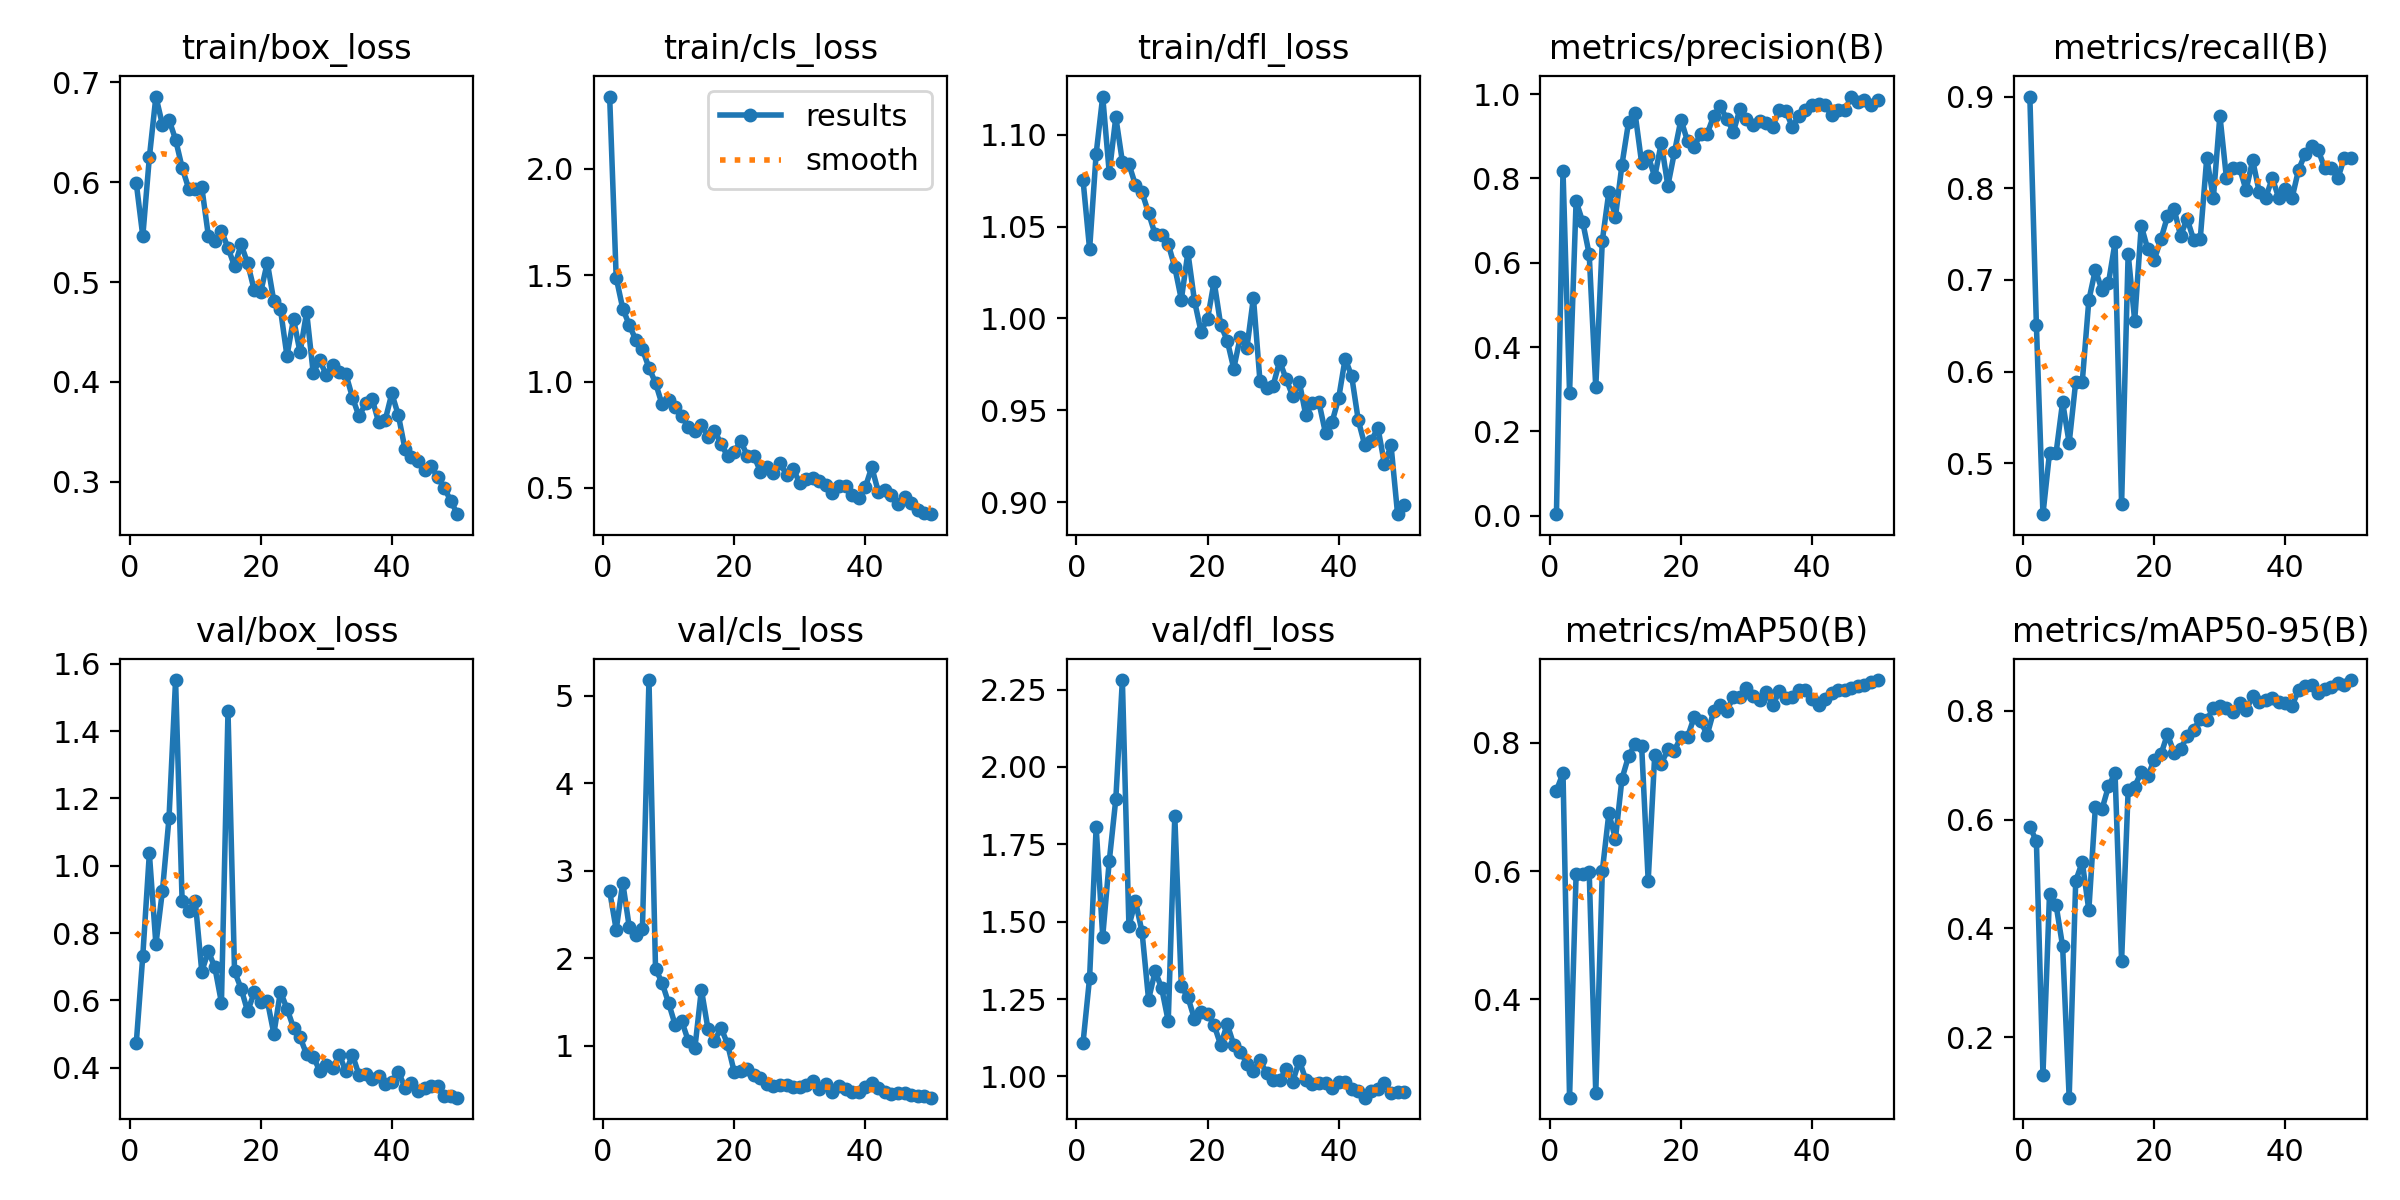

The table this chart was drawn from, first rows:
epoch, time, train/box_loss, train/cls_loss, train/dfl_loss, metrics/precision(B), metrics/recall(B), metrics/mAP50(B), metrics/mAP50-95(B), val/box_loss, val/cls_loss, val/dfl_loss, lr/pg0, lr/pg1, lr/pg2
1, 2.159, 0.5993, 2.341, 1.075, 0.0036, 0.9, 0.7257, 0.5873, 0.4722, 2.765, 1.109, 0.00042, 0.00042, 0.00042
2, 3.669, 0.5459, 1.489, 1.038, 0.8182, 0.6503, 0.7528, 0.56, 0.7332, 2.324, 1.319, 0.000843, 0.000843, 0.000843
3, 5.178, 0.625, 1.344, 1.09, 0.2911, 0.4444, 0.2464, 0.1308, 1.037, 2.861, 1.806, 0.001249, 0.001249, 0.001249
4, 6.676, 0.6858, 1.266, 1.121, 0.7463, 0.5111, 0.5952, 0.4632, 0.7667, 2.351, 1.452, 0.001637, 0.001637, 0.001637
5, 8.166, 0.6574, 1.195, 1.079, 0.6971, 0.5111, 0.5958, 0.443, 0.9263, 2.263, 1.696, 0.001842, 0.001842, 0.001842
6, 9.652, 0.6627, 1.152, 1.11, 0.62, 0.5667, 0.5981, 0.3672, 1.142, 2.336, 1.896, 0.001802, 0.001802, 0.001802
7, 11.14, 0.6427, 1.065, 1.085, 0.3041, 0.5222, 0.2535, 0.08864, 1.552, 5.177, 2.281, 0.001762, 0.001762, 0.001762
8, 12.62, 0.6146, 0.9938, 1.084, 0.6523, 0.5889, 0.6002, 0.4874, 0.8956, 1.88, 1.487, 0.001723, 0.001723, 0.001723
9, 14.11, 0.5936, 0.8927, 1.073, 0.7681, 0.5889, 0.6904, 0.5218, 0.8659, 1.717, 1.566, 0.001683, 0.001683, 0.001683
10, 15.59, 0.5932, 0.9123, 1.069, 0.7081, 0.6778, 0.6502, 0.4334, 0.8956, 1.485, 1.467, 0.001644, 0.001644, 0.001644
11, 17.08, 0.595, 0.8782, 1.057, 0.8329, 0.7111, 0.7442, 0.623, 0.6857, 1.236, 1.248, 0.001604, 0.001604, 0.001604
12, 18.58, 0.5466, 0.8361, 1.046, 0.9329, 0.6889, 0.7791, 0.6188, 0.7462, 1.28, 1.34, 0.001564, 0.001564, 0.001564
13, 20.05, 0.5411, 0.7881, 1.045, 0.9543, 0.6968, 0.7982, 0.6612, 0.698, 1.054, 1.285, 0.001525, 0.001525, 0.001525
14, 21.54, 0.551, 0.7699, 1.041, 0.8368, 0.7408, 0.7953, 0.6854, 0.5932, 0.9668, 1.179, 0.001485, 0.001485, 0.001485
15, 23.02, 0.5345, 0.7972, 1.028, 0.8527, 0.4556, 0.585, 0.3403, 1.459, 1.64, 1.841, 0.001446, 0.001446, 0.001446
16, 24.49, 0.5157, 0.7407, 1.01, 0.8038, 0.7285, 0.7819, 0.6537, 0.6863, 1.193, 1.291, 0.001406, 0.001406, 0.001406
17, 25.95, 0.5378, 0.7685, 1.036, 0.8842, 0.6556, 0.7675, 0.6608, 0.6353, 1.053, 1.256, 0.001366, 0.001366, 0.001366
18, 27.42, 0.5189, 0.7084, 1.01, 0.7824, 0.7591, 0.7898, 0.6875, 0.5671, 1.203, 1.186, 0.001327, 0.001327, 0.001327
19, 28.9, 0.492, 0.6485, 0.9929, 0.8616, 0.7333, 0.7882, 0.6798, 0.6237, 1.015, 1.21, 0.001287, 0.001287, 0.001287
20, 30.37, 0.4902, 0.6703, 0.9998, 0.9396, 0.7222, 0.8092, 0.7105, 0.5957, 0.7024, 1.202, 0.001248, 0.001248, 0.001248
21, 31.86, 0.5195, 0.7205, 1.02, 0.8883, 0.7444, 0.8092, 0.7197, 0.5995, 0.7079, 1.166, 0.001208, 0.001208, 0.001208
22, 33.35, 0.4806, 0.6519, 0.9966, 0.8738, 0.7692, 0.8398, 0.7571, 0.5008, 0.734, 1.102, 0.001168, 0.001168, 0.001168
23, 34.82, 0.4731, 0.6516, 0.988, 0.9061, 0.7778, 0.8341, 0.7231, 0.626, 0.6636, 1.169, 0.001129, 0.001129, 0.001129
24, 36.3, 0.4261, 0.5772, 0.9727, 0.9058, 0.7481, 0.8125, 0.7292, 0.5758, 0.6293, 1.102, 0.001089, 0.001089, 0.001089
25, 37.77, 0.4631, 0.5973, 0.9901, 0.9484, 0.7667, 0.8498, 0.7535, 0.5186, 0.5563, 1.081, 0.00105, 0.00105, 0.00105
26, 39.24, 0.4295, 0.5716, 0.9839, 0.971, 0.7437, 0.8585, 0.7651, 0.4905, 0.5386, 1.042, 0.00101, 0.00101, 0.00101
27, 40.72, 0.4701, 0.6156, 1.011, 0.9408, 0.7444, 0.8504, 0.785, 0.4396, 0.5547, 1.017, 0.0009704, 0.0009704, 0.0009704
28, 42.22, 0.4093, 0.5623, 0.9658, 0.9108, 0.8333, 0.8723, 0.7831, 0.433, 0.5448, 1.052, 0.0009308, 0.0009308, 0.0009308
29, 43.69, 0.4217, 0.5878, 0.9621, 0.9643, 0.7889, 0.871, 0.805, 0.3909, 0.5314, 1.01, 0.0008912, 0.0008912, 0.0008912
30, 45.18, 0.407, 0.5252, 0.9634, 0.9406, 0.8793, 0.886, 0.8086, 0.408, 0.5298, 0.9874, 0.0008516, 0.0008516, 0.0008516
31, 46.67, 0.4167, 0.5397, 0.9767, 0.9261, 0.8111, 0.8734, 0.8056, 0.4005, 0.5441, 0.9878, 0.000812, 0.000812, 0.000812
32, 48.16, 0.4097, 0.5462, 0.967, 0.9367, 0.8216, 0.8673, 0.7977, 0.4367, 0.5922, 1.023, 0.0007724, 0.0007724, 0.0007724
33, 49.64, 0.4076, 0.533, 0.9577, 0.9323, 0.8222, 0.8794, 0.8141, 0.3895, 0.5, 0.9832, 0.0007328, 0.0007328, 0.0007328
34, 51.13, 0.3844, 0.5157, 0.9654, 0.9229, 0.7979, 0.8589, 0.801, 0.4374, 0.5627, 1.051, 0.0006932, 0.0006932, 0.0006932
35, 52.61, 0.3655, 0.475, 0.9472, 0.9614, 0.8307, 0.8803, 0.8271, 0.3784, 0.466, 0.9892, 0.0006536, 0.0006536, 0.0006536
36, 54.1, 0.3787, 0.5106, 0.9541, 0.9598, 0.7961, 0.8704, 0.8162, 0.3825, 0.5398, 0.9768, 0.000614, 0.000614, 0.000614
37, 55.57, 0.3831, 0.5113, 0.9543, 0.9222, 0.7897, 0.8715, 0.8199, 0.3665, 0.5025, 0.9776, 0.0005744, 0.0005744, 0.0005744
38, 57.05, 0.3595, 0.4672, 0.9376, 0.9492, 0.8111, 0.8824, 0.8235, 0.3768, 0.4712, 0.9803, 0.0005348, 0.0005348, 0.0005348
39, 58.53, 0.3621, 0.4508, 0.9436, 0.9617, 0.7889, 0.8822, 0.8158, 0.3503, 0.4744, 0.962, 0.0004952, 0.0004952, 0.0004952
40, 60.02, 0.3885, 0.502, 0.9564, 0.973, 0.7996, 0.8679, 0.8144, 0.3584, 0.5228, 0.9825, 0.0004556, 0.0004556, 0.0004556
41, 61.95, 0.3666, 0.5975, 0.9782, 0.9775, 0.7889, 0.8588, 0.809, 0.3887, 0.5682, 0.9817, 0.000416, 0.000416, 0.000416
42, 63.46, 0.3333, 0.4816, 0.9684, 0.9736, 0.82, 0.8684, 0.8376, 0.3411, 0.5103, 0.9601, 0.0003764, 0.0003764, 0.0003764
43, 64.93, 0.3247, 0.4888, 0.9446, 0.9496, 0.8373, 0.8776, 0.846, 0.3537, 0.4669, 0.9518, 0.0003368, 0.0003368, 0.0003368
44, 66.41, 0.3205, 0.4646, 0.9309, 0.9621, 0.8461, 0.8825, 0.8479, 0.3322, 0.446, 0.9314, 0.0002972, 0.0002972, 0.0002972
45, 67.9, 0.3115, 0.4248, 0.9335, 0.9619, 0.8415, 0.8824, 0.8324, 0.3396, 0.4527, 0.9522, 0.0002576, 0.0002576, 0.0002576
46, 69.39, 0.3157, 0.4556, 0.9405, 0.9942, 0.8222, 0.8865, 0.8407, 0.3458, 0.4543, 0.9609, 0.000218, 0.000218, 0.000218
47, 70.86, 0.3047, 0.4314, 0.9207, 0.9802, 0.8222, 0.8894, 0.8435, 0.345, 0.4324, 0.9787, 0.0001784, 0.0001784, 0.0001784
48, 72.34, 0.2937, 0.3954, 0.9309, 0.9865, 0.8108, 0.8907, 0.8513, 0.3145, 0.4269, 0.9475, 0.0001388, 0.0001388, 0.0001388
49, 73.82, 0.2811, 0.3836, 0.8934, 0.973, 0.8333, 0.8946, 0.8474, 0.3171, 0.4224, 0.9497, 9.92e-05, 9.92e-05, 9.92e-05
50, 75.31, 0.2676, 0.3765, 0.8983, 0.9864, 0.8333, 0.8982, 0.8566, 0.3109, 0.4046, 0.9503, 5.96e-05, 5.96e-05, 5.96e-05
